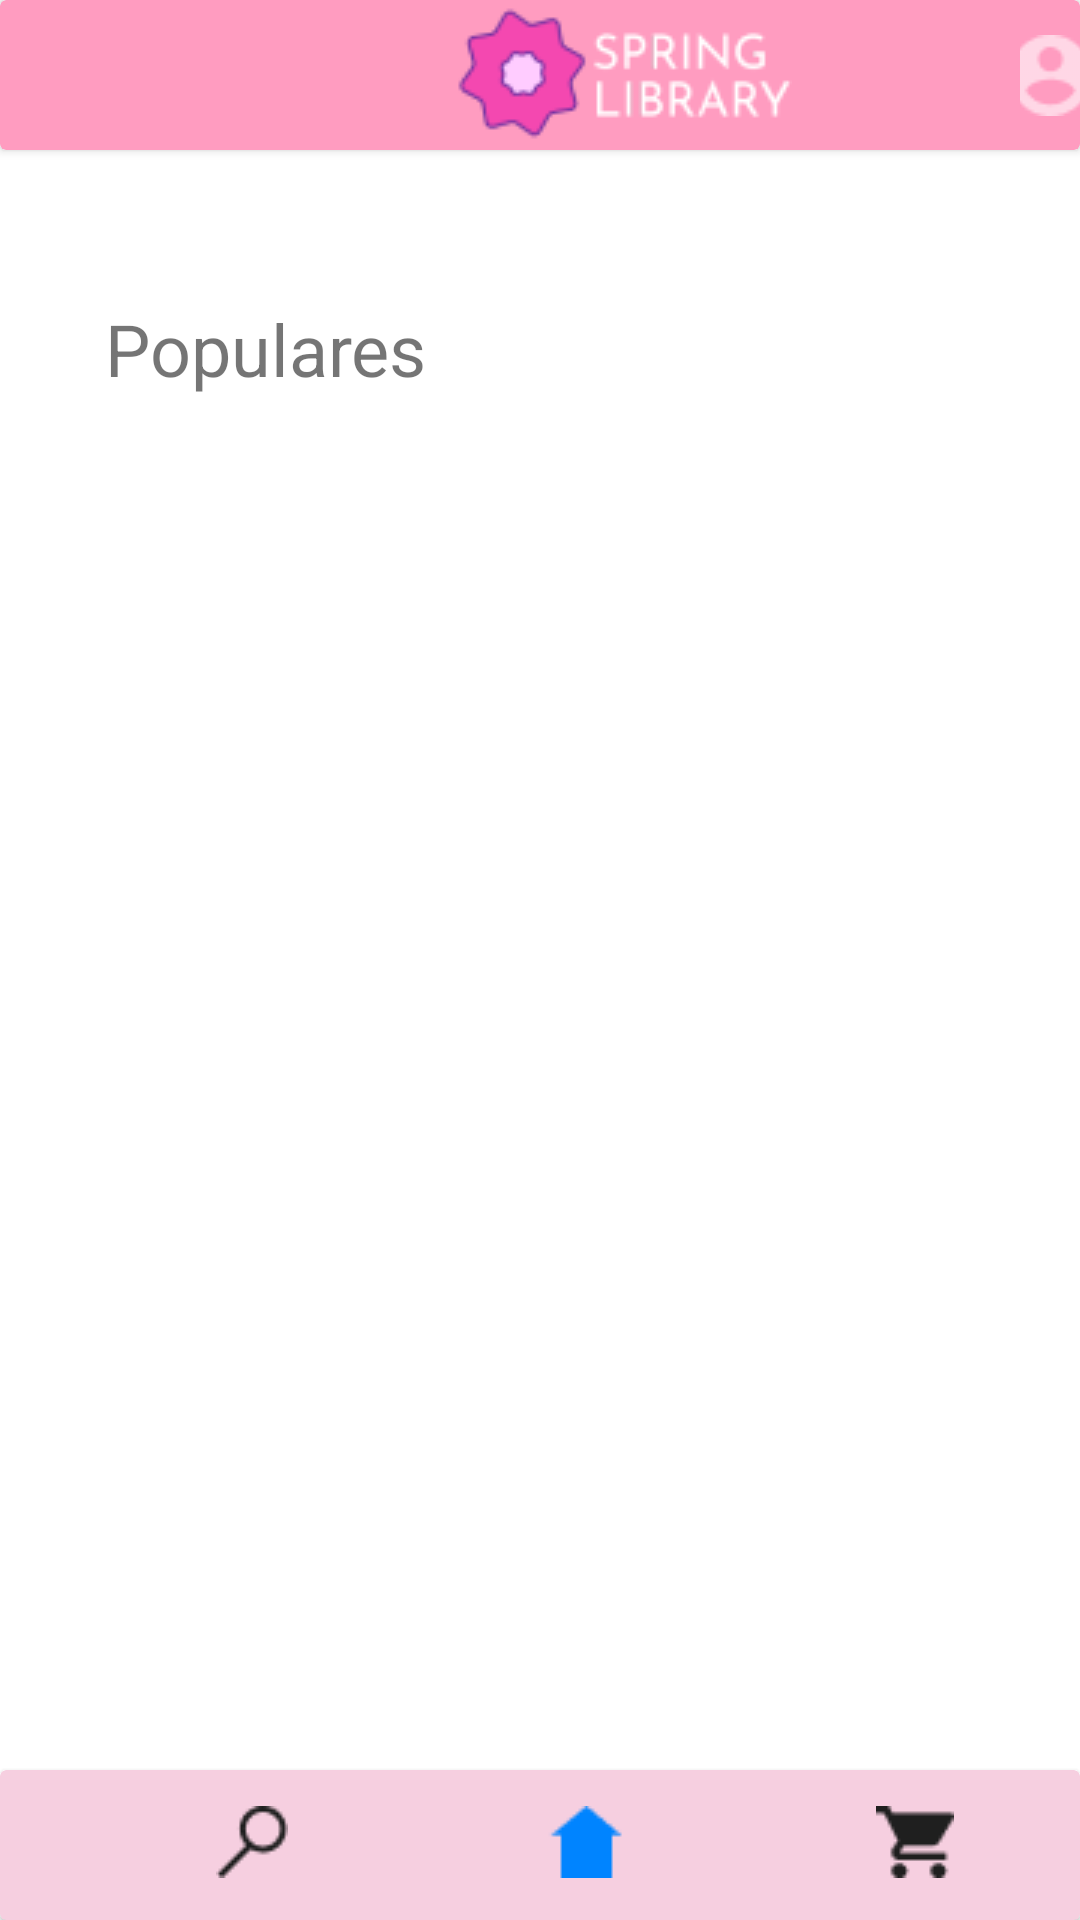

This screen was rendered from an Android layout file. Write that file and the resources it references.
<!-- AndroidManifest.xml: application theme Theme.AppMobileSpringLibrary.NoActionBar -->
<!-- res/layout/activity_home.xml -->
<?xml version="1.0" encoding="utf-8"?>
<androidx.constraintlayout.widget.ConstraintLayout xmlns:android="http://schemas.android.com/apk/res/android"
    xmlns:app="http://schemas.android.com/apk/res-auto"
    xmlns:tools="http://schemas.android.com/tools"
    android:layout_width="match_parent"
    android:layout_height="match_parent"
    tools:context=".Activities.HomeActivity"
    android:backgroundTint="@color/white">

    <androidx.cardview.widget.CardView
        android:id="@+id/cardViewHeader"
        android:layout_width="0dp"
        android:layout_height="50dp"
        app:cardBackgroundColor="#FF9CC0"
        app:layout_constraintEnd_toEndOf="parent"
        app:layout_constraintHorizontal_bias="0.0"
        app:layout_constraintStart_toStartOf="parent"
        app:layout_constraintTop_toTopOf="parent">

        <ImageView
            android:id="@+id/imgLogoSpring"
            android:layout_width="wrap_content"
            android:layout_height="wrap_content"
            android:layout_marginStart="140dp"
            app:srcCompat="@drawable/logomarca"
            tools:ignore="ImageContrastCheck"
            android:contentDescription="@string/logo" />

        <ImageButton
            android:id="@+id/imgBtnConta"
            android:layout_width="wrap_content"
            android:layout_height="wrap_content"
            android:layout_marginStart="340dp"
            android:layout_marginTop="1dp"
            android:backgroundTint="#00FFFFFF"
            android:clickable="true"
            android:contentDescription="@string/Login"
            android:focusable="true"
            android:minHeight="48dp"
            android:scaleType="center"
            app:srcCompat="@drawable/iconuser"
            tools:ignore="ImageContrastCheck" />
    </androidx.cardview.widget.CardView>

    <LinearLayout
        android:id="@+id/IndicadosContent"
        android:layout_width="match_parent"
        android:layout_height="wrap_content"
        android:layout_marginTop="50dp"
        android:orientation="horizontal"
        app:layout_constraintEnd_toEndOf="parent"
        app:layout_constraintHorizontal_bias="0.0"
        app:layout_constraintStart_toStartOf="parent"
        app:layout_constraintTop_toBottomOf="@+id/cardViewHeader"
        app:layout_constraintVertical_bias="0.0">

        <TextView
            android:id="@+id/txtIndicados"
            android:layout_width="match_parent"
            android:layout_height="wrap_content"
            android:layout_marginStart="35dp"
            android:text="@string/Populares"
            android:textSize="24sp" />
    </LinearLayout>

    <FrameLayout
        android:id="@+id/fragment_containerIndicados"
        android:layout_width="403dp"
        android:layout_height="0dp"
        app:layout_constraintBottom_toTopOf="@+id/cardViewFooter"
        app:layout_constraintEnd_toEndOf="parent"
        app:layout_constraintStart_toStartOf="parent"
        app:layout_constraintTop_toBottomOf="@+id/IndicadosContent" />

    <androidx.cardview.widget.CardView
        android:id="@+id/cardViewFooter"
        android:layout_width="0dp"
        android:layout_height="50dp"
        app:cardBackgroundColor="#F6CFE0"
        app:layout_constraintBottom_toBottomOf="parent"
        app:layout_constraintEnd_toEndOf="parent"
        app:layout_constraintStart_toStartOf="parent">

        <ImageButton
            android:id="@+id/imgBtnPesquisar"
            android:layout_width="wrap_content"
            android:layout_height="wrap_content"
            android:layout_marginStart="60dp"
            android:backgroundTint="#00FFFFFF"
            android:clickable="true"
            android:contentDescription="@string/PesquisaIcon"
            android:focusable="true"
            android:minHeight="48dp"
            app:srcCompat="@drawable/iconsearchoff" />

        <ImageButton
            android:id="@+id/imgBtnCarrinho"
            android:layout_width="wrap_content"
            android:layout_height="wrap_content"
            android:layout_marginStart="280dp"
            android:backgroundTint="#00FFFFFF"
            android:clickable="true"
            android:contentDescription="@string/CarrinhoIcon"
            android:minHeight="48dp"
            app:srcCompat="@drawable/iconcarrinhooff"
            android:focusable="true" />

        <ImageButton
            android:id="@+id/imgBtnHome"
            android:layout_width="wrap_content"
            android:layout_height="wrap_content"
            android:layout_marginStart="170dp"
            android:backgroundTint="#00FFFFFF"
            android:clickable="true"
            android:contentDescription="@string/HomeIcon"
            android:focusable="true"
            android:minHeight="48dp"
            app:srcCompat="@drawable/iconhomeon"
            tools:ignore="ImageContrastCheck" />
    </androidx.cardview.widget.CardView>

</androidx.constraintlayout.widget.ConstraintLayout>
<!-- resources referenced by this layout -->
<resources>
  <!-- drawable iconcarrinhooff: png bitmap (drawable, 466 bytes) -->
  <!-- drawable iconhomeon: png bitmap (drawable, 317 bytes) -->
  <!-- drawable iconsearchoff: png bitmap (drawable, 537 bytes) -->
  <!-- drawable iconuser: png bitmap (drawable, 610 bytes) -->
  <!-- drawable logomarca: png bitmap (drawable, 4218 bytes) -->
  <string name="CarrinhoIcon">Carrinho</string>
  <string name="HomeIcon">Home</string>
  <string name="Login">Login</string>
  <string name="PesquisaIcon">Pesquisar</string>
  <string name="Populares">Populares</string>
  <string name="logo">TODO</string>
  <style name="Theme.AppMobileSpringLibrary.NoActionBar">
          <item name="windowActionBar">false</item>
          <item name="windowNoTitle">true</item>
      </style>
  <!-- not gathered from this repository: default colours our renderer supplied (Android Studio template values) -->
  <color name="white">#FFFFFFFF</color>
</resources>
